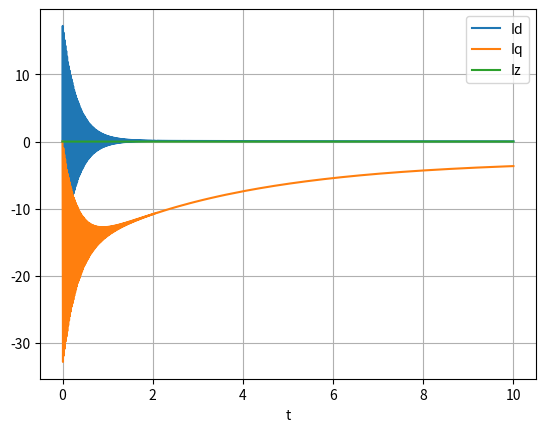
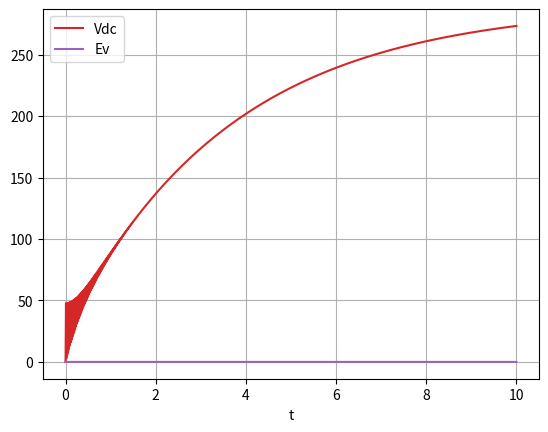

Generate these figures, in order, with matplotlib:
#!/usr/bin/env python3
# -*- coding: utf-8 -*-
"""
Created on Sun Jul  5 22:21:32 2020

[redacted]
"""

import numpy as np
from scipy.integrate import odeint
import matplotlib.pyplot as plt

#https://docs.scipy.org/doc/scipy/reference/generated/scipy.integrate.odeint.html

#se deben ingresar y:condidiones iniciales. t: tiempo de simulación y elresto
#son condiciones fisicias. se deben definir antes
def pend(y, t, Rl, L, w, Ud, Uq, Uz, Vpd, Vpq, Vpz, C, R0):
    # y tiene las condiciones iniciales del problema
    Id,Iq,Iz,Vdc,Ev=y
    # dydt = tiene las ecuaciones del modelo
    dydt= [-(Rl/L)*Id+w*Iq-(Vdc/(2*L))*Ud+Vpd/L,
           -(Rl/L)*Iq-w*Id-(Vdc/(2*L))*Uq+Vpq/L,
           -(Rl/L)*Iz-(3**0.5/L)*Ev-(Vdc/(2*L))*Uz+Vpz/L,
           +(1/C)*Id*Ud+(1/C)*Iq*Uq+(1/C)*Iz*Uz-Vdc/(C*R0),
           +(3**0.5/(2*C))*Iz-(1/(C*R0))*Ev]
    return dydt


f=50
w=2*np.pi*f
Rl=0.1
L=30.0e-3
C=2200e-6
Vpd=120*2**0.5
Vpq=0
Vpz=0
R0=10000
Vdc=0
# Id=0
# Iq=4.3741

#se las considera variables de entrada
Ud=0.99




Uq=0
Uz=0

#las condiciones iniciales
y0 = [0,0,0,0,0]
#el rango de tiempo que se requeire la simulación
t = np.linspace(0, 10, 10000)
#se resuelve el sistema
sol = odeint(pend, y0, t, args=(Rl, L, w, Ud, Uq, Uz, Vpd, Vpq, Vpz, C, R0))

#en sol quedan todas las variables del problema resuelto.
plt.figure(1)
plt.plot(t, sol[:, 0], 'C0', label='Id')
plt.plot(t, sol[:, 1], 'C1', label='Iq')
plt.plot(t, sol[:, 2], 'C2', label='Iz')
plt.legend(loc='best')
plt.xlabel('t')
plt.grid()
plt.show()

plt.figure(2)
plt.plot(t, sol[:, 3], 'C3', label='Vdc')
plt.plot(t, sol[:, 4], 'C4', label='Ev')
plt.legend(loc='best')
plt.xlabel('t')
plt.grid()
plt.show()